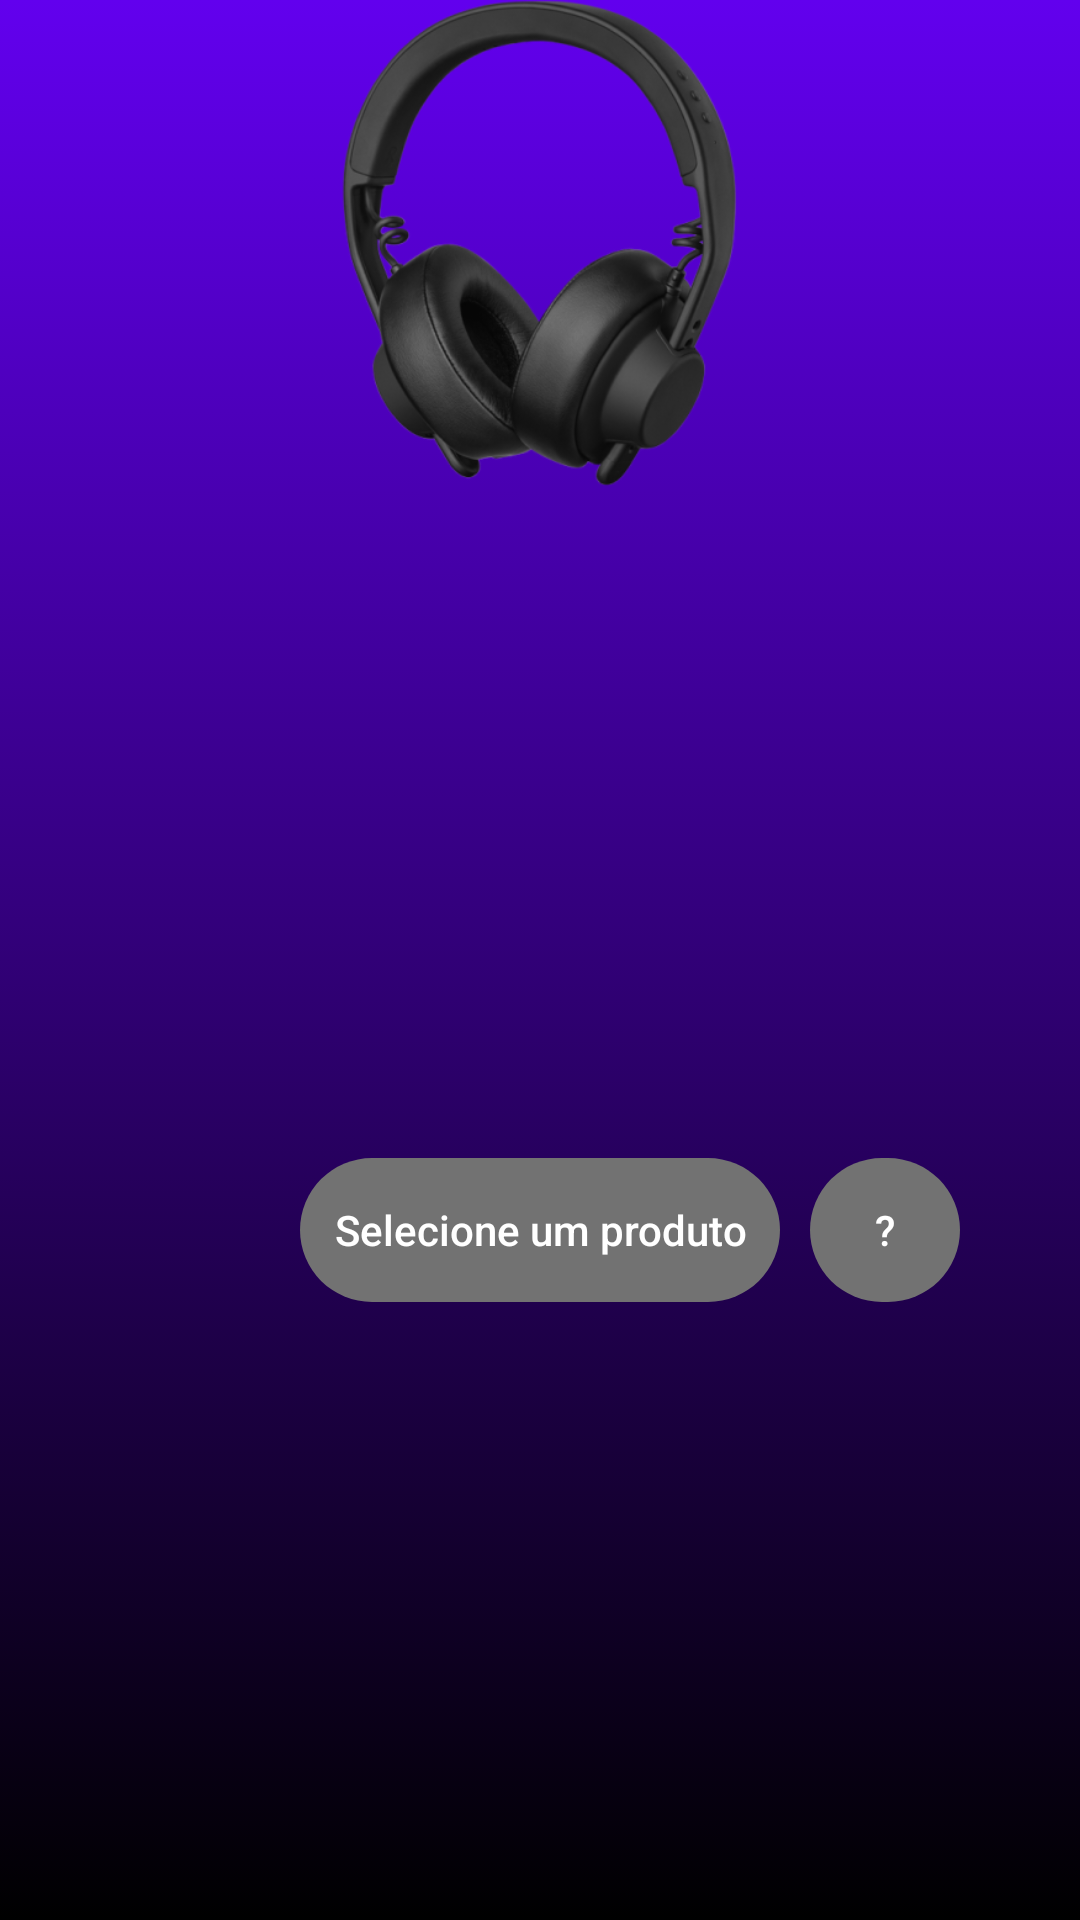

Reconstruct the res/layout file that produces this screen, plus the resources it refers to.
<!-- AndroidManifest.xml: application theme Theme.MeuBeats -->
<!-- res/layout/content_main.xml -->
<?xml version="1.0" encoding="utf-8"?>
<androidx.constraintlayout.widget.ConstraintLayout xmlns:android="http://schemas.android.com/apk/res/android"
    android:layout_width="match_parent"
    android:layout_height="wrap_content"
    xmlns:app="http://schemas.android.com/apk/res-auto"
    android:background="@drawable/background_main">

    <ImageView
        android:id="@+id/iv_headset"
        android:layout_width="220dp"
        android:layout_height="180dp"
        android:src="@drawable/img_default_headset"
        app:layout_constraintTop_toTopOf="parent"
        app:layout_constraintStart_toStartOf="parent"
        app:layout_constraintEnd_toEndOf="parent"
        android:contentDescription="@string/default_headset" />

    <androidx.appcompat.widget.AppCompatButton
        android:id="@+id/bt_add_headset"
        android:layout_width="0dp"
        android:layout_height="wrap_content"
        android:layout_marginHorizontal="30dp"
        android:layout_marginVertical="25dp"
        android:textAllCaps="false"
        android:textColor="@color/white"
        android:text="@string/select_a_product"
        android:background="@drawable/background_button_normal"
        android:enabled="false"
        app:layout_constraintTop_toBottomOf="@id/iv_headset"
        app:layout_constraintStart_toStartOf="@id/iv_headset"
        app:layout_constraintEnd_toEndOf="@id/iv_headset"
        app:layout_constraintBottom_toBottomOf="parent"/>

    <androidx.appcompat.widget.AppCompatButton
        android:id="@+id/bt_headset_details"
        android:layout_width="50dp"
        android:layout_height="wrap_content"
        android:layout_marginStart="10dp"
        android:textAllCaps="false"
        android:textColor="@color/white"
        android:text="@string/question_mark"
        android:background="@drawable/background_button_normal"
        android:enabled="false"
        app:layout_constraintTop_toTopOf="@id/bt_add_headset"
        app:layout_constraintStart_toEndOf="@id/bt_add_headset"/>

</androidx.constraintlayout.widget.ConstraintLayout>
<!-- resources referenced by this layout -->
<resources>
  <color name="white">#FFFFFFFF</color>
  <!-- drawable background_button_normal (drawable) -->
  <?xml version="1.0" encoding="utf-8"?>
  <shape xmlns:android="http://schemas.android.com/apk/res/android">
      <solid android:color="@color/background_button_color"/>
      <corners android:radius="25dp"/>
  </shape>
  <!-- drawable background_main (drawable) -->
  <?xml version="1.0" encoding="utf-8"?>
  <selector xmlns:android="http://schemas.android.com/apk/res/android">
      <item>
          <shape>
              <gradient
                  android:angle="90"
                  android:startColor="@color/black"
                  android:endColor="@color/primary_dark"
                  android:type="linear" />
          </shape>
      </item>
  </selector>
  <!-- drawable img_default_headset: png bitmap (drawable, 87617 bytes) -->
  <string name="default_headset">Default headset</string>
  <string name="question_mark">\?</string>
  <string name="select_a_product">Selecione um produto</string>
  <style name="Theme.MeuBeats" parent="Theme.MaterialComponents.Light.DarkActionBar">
          <item name="colorAccent">@color/primary</item>
          <item name="colorOnSurface">@color/light_gray</item>
          <item name="colorPrimary">@color/primary</item>
          <item name="colorPrimaryVariant">@color/primary_dark</item>
          <item name="colorOnPrimary">@color/black</item>
          <item name="android:textColorLink">@color/secondary</item>
          <item name="android:textColor">@color/white</item>
          <item name="android:itemBackground">@color/dark_gray</item>
          <item name="android:panelFullBackground">@color/dark_gray</item>
          <item name="android:forceDarkAllowed" tools:targetApi="q">false</item>
          <item name="android:statusBarColor" tools:targetApi="l">@color/primary_dark</item>
      </style>
  <color name="black">#FF000000</color>
  <color name="primary_dark">#FF6200EE</color>
  <color name="primary">#FF985EFF</color>
  <color name="light_gray">#FFEDEDED</color>
  <color name="secondary">#FF0ACF83</color>
  <color name="dark_gray">#FF121212</color>
</resources>
